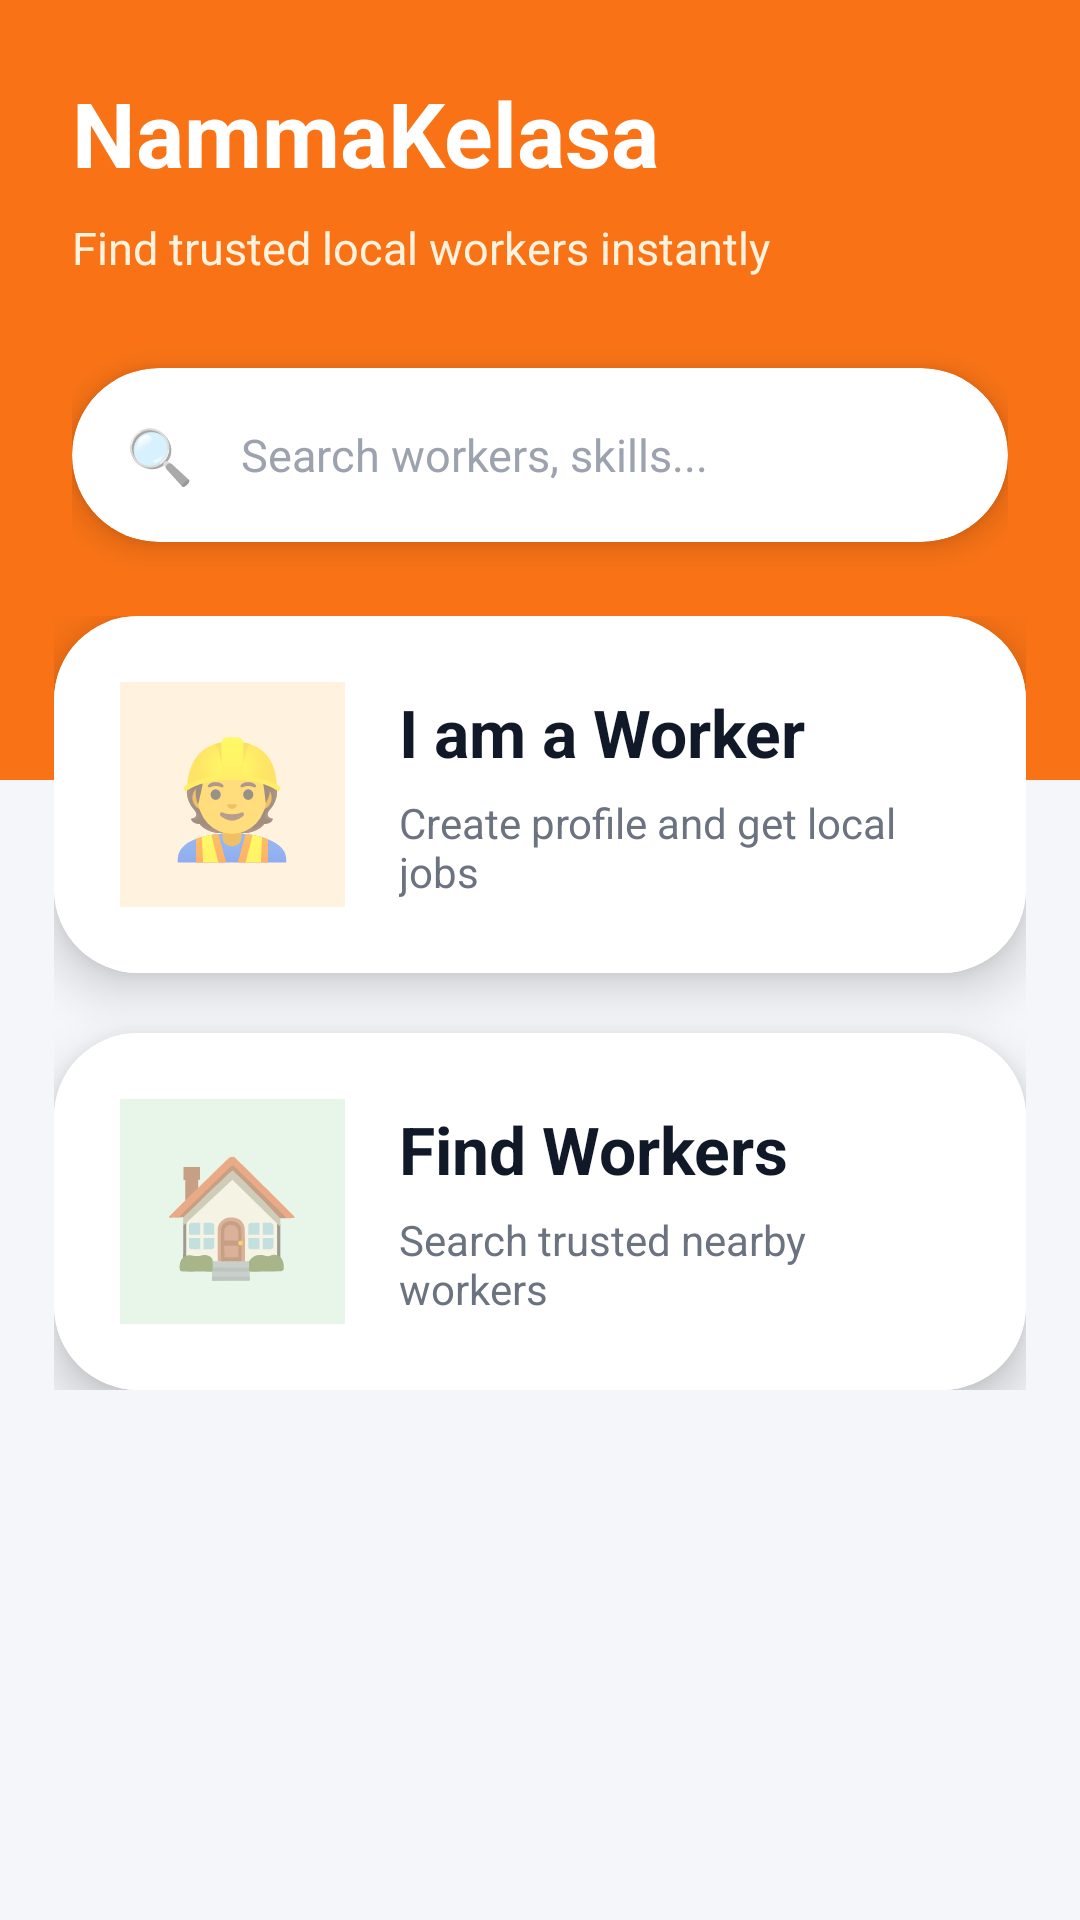

Android layout source for this screen:
<!-- AndroidManifest.xml: application theme Theme.NammaKelasa -->
<!-- res/layout/activity_main.xml -->
<?xml version="1.0" encoding="utf-8"?>
<androidx.core.widget.NestedScrollView xmlns:android="http://schemas.android.com/apk/res/android"
    xmlns:app="http://schemas.android.com/apk/res-auto"
    android:layout_width="match_parent"
    android:layout_height="match_parent"
    android:background="#F4F6F9"
    android:fillViewport="true">

    <LinearLayout
        android:layout_width="match_parent"
        android:layout_height="wrap_content"
        android:orientation="vertical">

        

        <LinearLayout
            android:layout_width="match_parent"
            android:layout_height="260dp"
            android:background="#F97316"
            android:orientation="vertical"
            android:padding="24dp">

            <TextView
                android:layout_width="wrap_content"
                android:layout_height="wrap_content"
                android:text="NammaKelasa"
                android:textColor="#FFFFFF"
                android:textSize="30sp"
                android:textStyle="bold" />

            <TextView
                android:layout_width="wrap_content"
                android:layout_height="wrap_content"
                android:layout_marginTop="8dp"
                android:text="Find trusted local workers instantly"
                android:textColor="#FFF3E0"
                android:textSize="15sp" />

            

            <androidx.cardview.widget.CardView
                android:layout_width="match_parent"
                android:layout_height="58dp"
                android:layout_marginTop="30dp"
                app:cardCornerRadius="30dp"
                app:cardElevation="6dp">

                <LinearLayout
                    android:layout_width="match_parent"
                    android:layout_height="match_parent"
                    android:gravity="center_vertical"
                    android:orientation="horizontal"
                    android:paddingHorizontal="18dp">

                    <TextView
                        android:layout_width="wrap_content"
                        android:layout_height="wrap_content"
                        android:text="🔍"
                        android:textSize="18sp" />

                    <EditText
                        android:layout_width="match_parent"
                        android:layout_height="wrap_content"
                        android:layout_marginStart="12dp"
                        android:background="@android:color/transparent"
                        android:hint="Search workers, skills..."
                        android:padding="4dp"
                        android:textColor="#111827"
                        android:textColorHint="#9CA3AF"
                        android:textSize="15sp" />
                </LinearLayout>

            </androidx.cardview.widget.CardView>

        </LinearLayout>

        

        <LinearLayout
            android:layout_width="match_parent"
            android:layout_height="wrap_content"
            android:layout_marginTop="-55dp"
            android:orientation="vertical"
            android:paddingHorizontal="18dp"
            android:paddingBottom="20dp">

            

            <androidx.cardview.widget.CardView
                android:id="@+id/btnWorker"
                android:layout_width="match_parent"
                android:layout_height="wrap_content"
                android:layout_marginBottom="20dp"
                app:cardCornerRadius="28dp"
                app:cardElevation="10dp">

                <LinearLayout
                    android:layout_width="match_parent"
                    android:layout_height="wrap_content"
                    android:background="#FFFFFF"
                    android:gravity="center_vertical"
                    android:orientation="horizontal"
                    android:padding="22dp">

                    

                    <LinearLayout
                        android:layout_width="75dp"
                        android:layout_height="75dp"
                        android:background="#FFF3E0"
                        android:gravity="center">

                        <TextView
                            android:layout_width="wrap_content"
                            android:layout_height="wrap_content"
                            android:text="👷"
                            android:textSize="38sp" />

                    </LinearLayout>

                    

                    <LinearLayout
                        android:layout_width="0dp"
                        android:layout_height="wrap_content"
                        android:layout_marginStart="18dp"
                        android:layout_weight="1"
                        android:orientation="vertical">

                        <TextView
                            android:layout_width="wrap_content"
                            android:layout_height="wrap_content"
                            android:text="I am a Worker"
                            android:textColor="#111827"
                            android:textSize="22sp"
                            android:textStyle="bold" />

                        <TextView
                            android:layout_width="wrap_content"
                            android:layout_height="wrap_content"
                            android:layout_marginTop="6dp"
                            android:text="Create profile and get local jobs"
                            android:textColor="#6B7280"
                            android:textSize="14sp" />

                    </LinearLayout>

                </LinearLayout>

            </androidx.cardview.widget.CardView>

            

            <androidx.cardview.widget.CardView
                android:id="@+id/btnCustomer"
                android:layout_width="match_parent"
                android:layout_height="wrap_content"
                app:cardCornerRadius="28dp"
                app:cardElevation="10dp">

                <LinearLayout
                    android:layout_width="match_parent"
                    android:layout_height="wrap_content"
                    android:background="#FFFFFF"
                    android:gravity="center_vertical"
                    android:orientation="horizontal"
                    android:padding="22dp">

                    

                    <LinearLayout
                        android:layout_width="75dp"
                        android:layout_height="75dp"
                        android:background="#E8F5E9"
                        android:gravity="center">

                        <TextView
                            android:layout_width="wrap_content"
                            android:layout_height="wrap_content"
                            android:text="🏠"
                            android:textSize="38sp" />

                    </LinearLayout>

                    

                    <LinearLayout
                        android:layout_width="0dp"
                        android:layout_height="wrap_content"
                        android:layout_marginStart="18dp"
                        android:layout_weight="1"
                        android:orientation="vertical">

                        <TextView
                            android:layout_width="wrap_content"
                            android:layout_height="wrap_content"
                            android:text="Find Workers"
                            android:textColor="#111827"
                            android:textSize="22sp"
                            android:textStyle="bold" />

                        <TextView
                            android:layout_width="wrap_content"
                            android:layout_height="wrap_content"
                            android:layout_marginTop="6dp"
                            android:text="Search trusted nearby workers"
                            android:textColor="#6B7280"
                            android:textSize="14sp" />

                    </LinearLayout>

                </LinearLayout>

            </androidx.cardview.widget.CardView>

        </LinearLayout>

    </LinearLayout>

</androidx.core.widget.NestedScrollView>
<!-- resources referenced by this layout -->
<resources>
  <style name="Theme.NammaKelasa" parent="Theme.MaterialComponents.DayNight.DarkActionBar">
          <item name="colorPrimary">@color/blue_primary</item>
          <item name="colorPrimaryDark">@color/blue_dark</item>
          <item name="colorAccent">@color/blue_accent</item>
      </style>
</resources>
